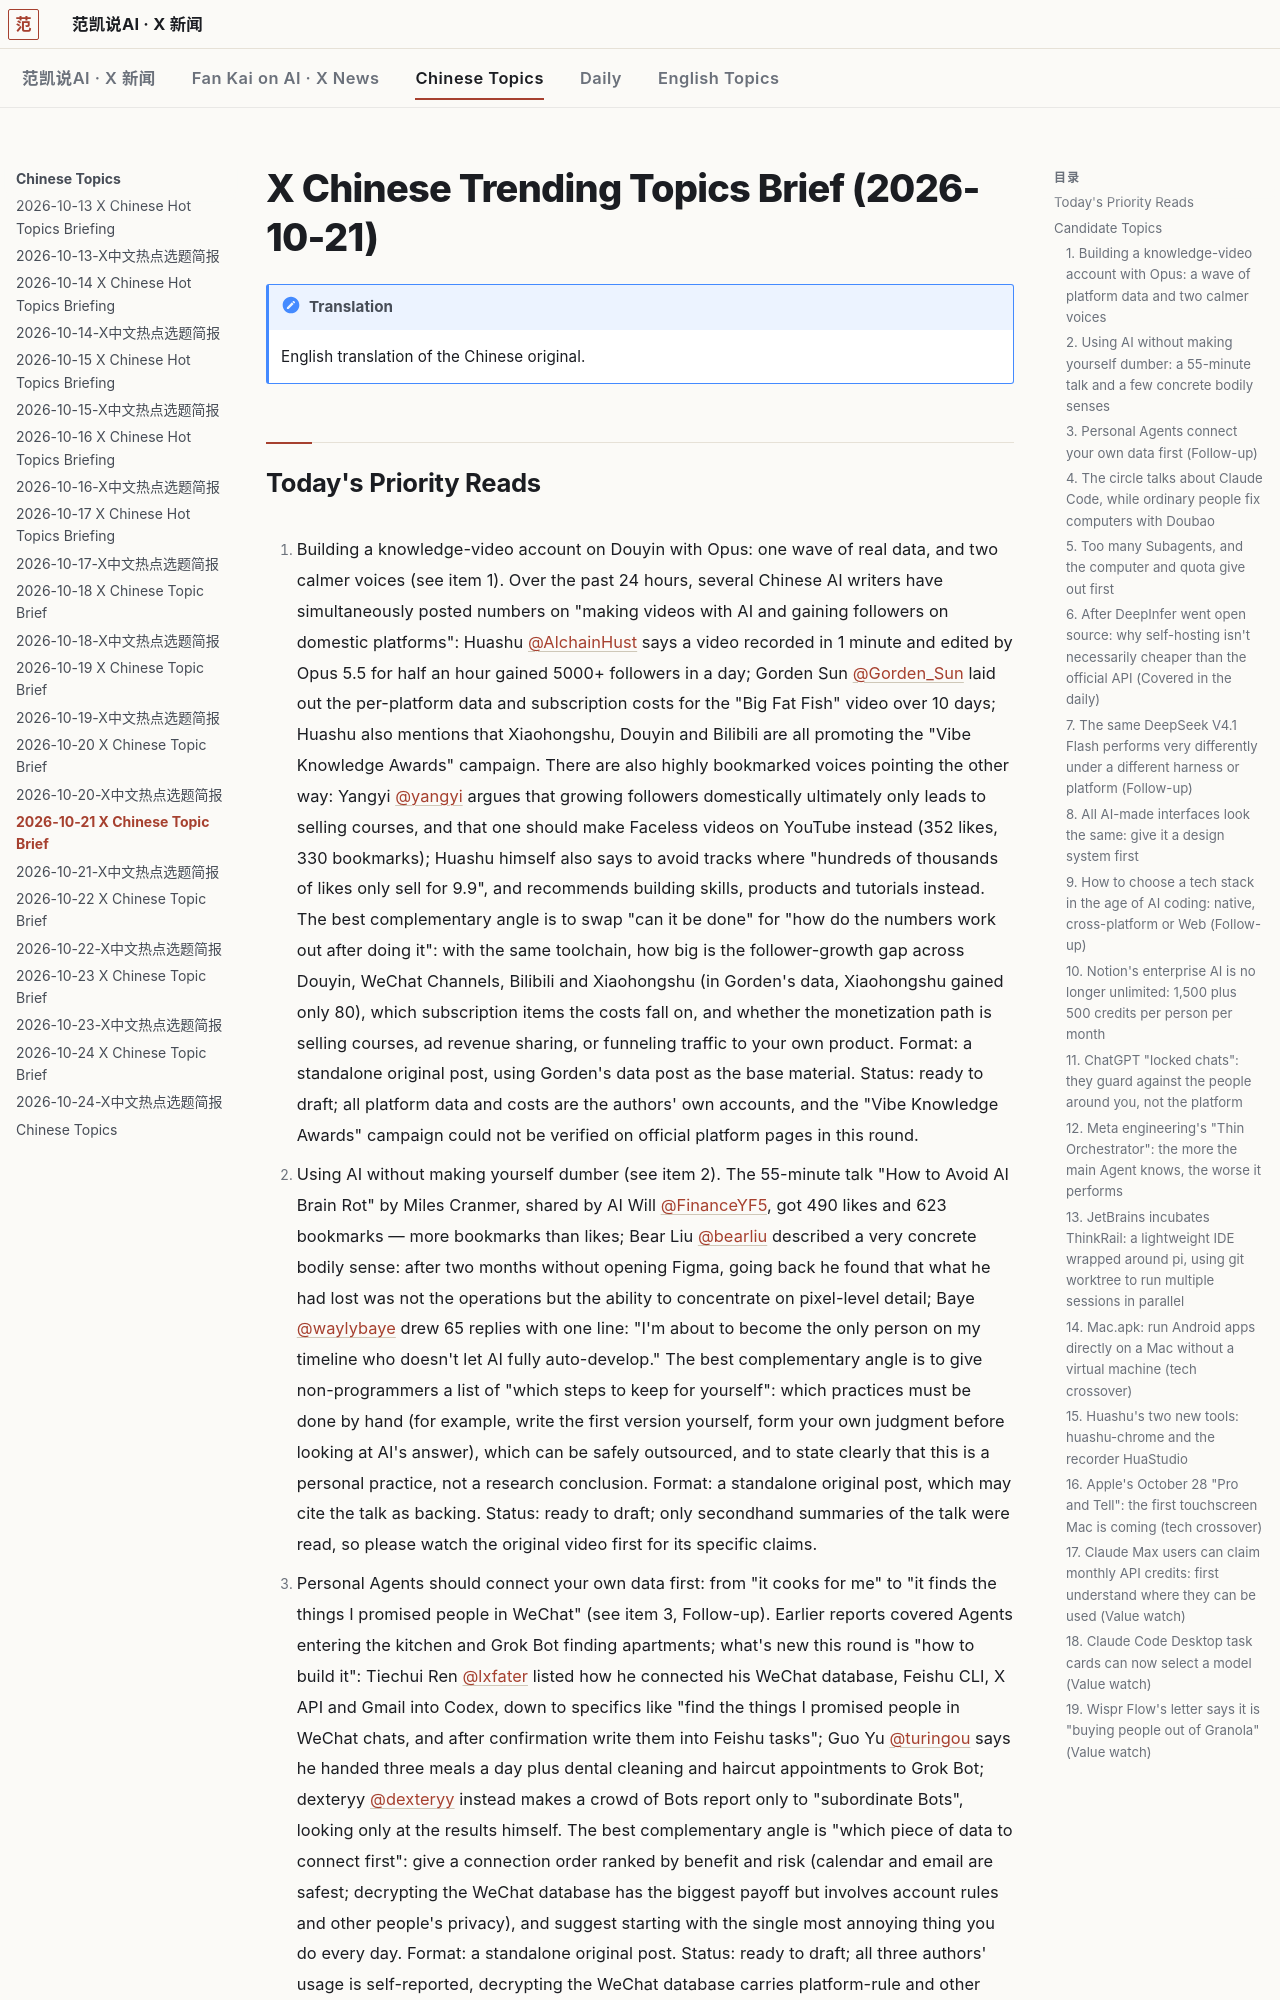

repository: robbin/x-news · page: Chinese-Topics/2026-10-21-X中文热点选题简报.en/index.html · generator: mkdocs

---
title: 2026-10-21 X Chinese Topic Brief
type: x-cn-topic-brief
date: 2026-10-21
tags: [x-cn-topic-brief, ai, tech]
source: x.com
window: 2026-10-19 08:29 to 2026-10-21 08:29
generated: 2026-10-21T08:36:22+08:00
metrics_collected: 2026-10-21T08:31+08:00 至 2026-10-21T08:36+08:00
coverage: partial
lang: en
translated_from: 2026-10-21-X中文热点选题简报.md
---

# X Chinese Trending Topics Brief (2026-10-21)

!!! note "Translation"
    English translation of the Chinese original.
